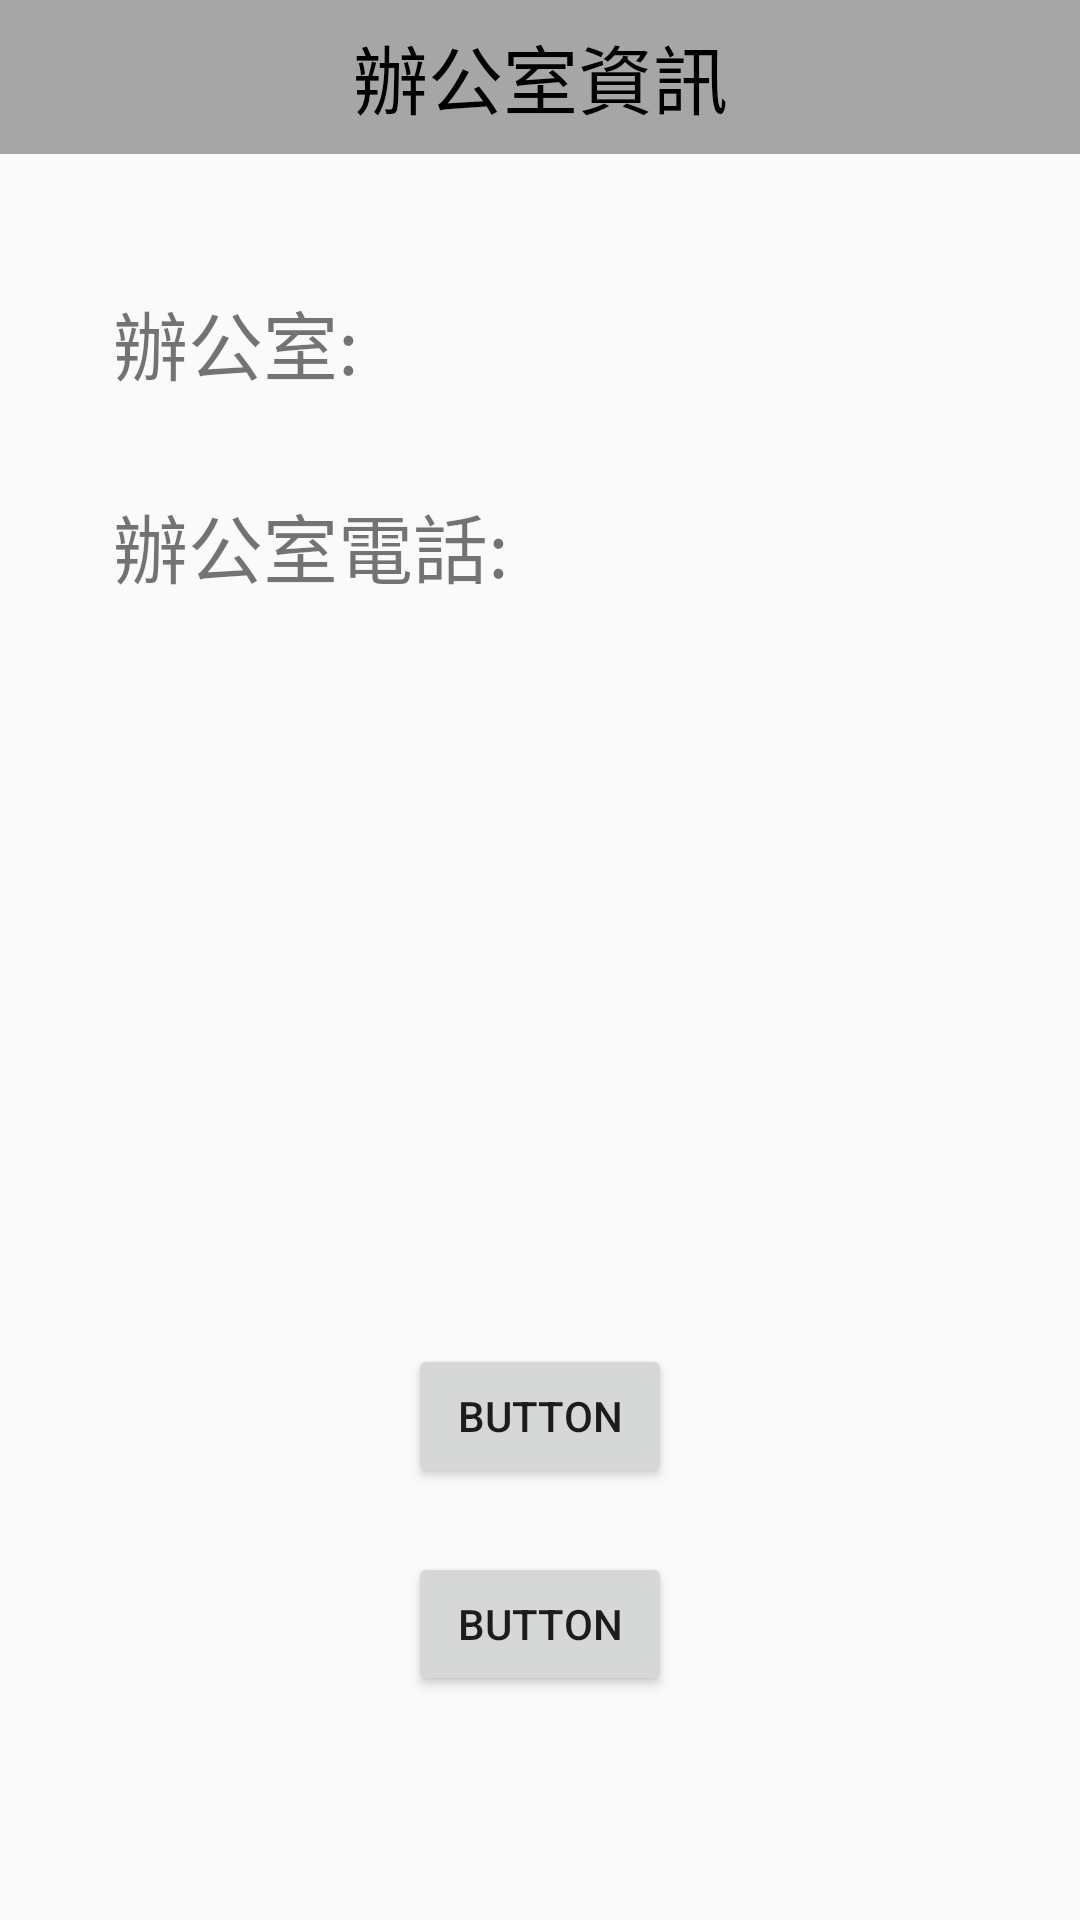

Produce the Android XML layout that renders to this screen, including the resource entries it uses.
<!-- AndroidManifest.xml: application theme Theme.RP0606 -->
<!-- res/layout/activity_show_office.xml -->
<?xml version="1.0" encoding="utf-8"?>
<androidx.constraintlayout.widget.ConstraintLayout xmlns:android="http://schemas.android.com/apk/res/android"
    xmlns:app="http://schemas.android.com/apk/res-auto"
    xmlns:tools="http://schemas.android.com/tools"
    android:layout_width="match_parent"
    android:layout_height="match_parent"
    tools:context=".showOffice.ShowOfficeActivity">

    <androidx.appcompat.widget.Toolbar
        android:layout_width="0dp"
        android:layout_height="0dp"
        android:background="@color/gray"
        app:layout_constraintBottom_toTopOf="@+id/guideline16"
        app:layout_constraintEnd_toEndOf="parent"
        app:layout_constraintHorizontal_bias="0.0"
        app:layout_constraintStart_toStartOf="parent"
        app:layout_constraintTop_toTopOf="parent"
        app:layout_constraintVertical_bias="1.0">

        <TextView
            android:id="@+id/textView3"
            android:layout_width="wrap_content"
            android:layout_height="wrap_content"
            android:layout_gravity="center"
            android:text="辦公室資訊"
            android:textColor="@color/black"
            android:textSize="25sp" />

        <ImageView
            android:id="@+id/back_img"
            android:layout_width="wrap_content"
            android:layout_height="wrap_content"
            android:layout_gravity="left"
            app:srcCompat="@drawable/ic_baseline_arrow_back_ios_new_24" />
    </androidx.appcompat.widget.Toolbar>

    <androidx.constraintlayout.widget.Guideline
        android:id="@+id/guideline16"
        android:layout_width="wrap_content"
        android:layout_height="wrap_content"
        android:orientation="horizontal"
        app:layout_constraintGuide_percent="0.08" />

    <Button
        android:id="@+id/button3"
        android:layout_width="wrap_content"
        android:layout_height="wrap_content"
        android:text="Button"
        app:layout_constraintEnd_toEndOf="parent"
        app:layout_constraintStart_toStartOf="parent"
        app:layout_constraintTop_toTopOf="@+id/guideline22" />

    <Button
        android:id="@+id/button4"
        android:layout_width="wrap_content"
        android:layout_height="wrap_content"
        android:text="Button"
        app:layout_constraintEnd_toEndOf="parent"
        app:layout_constraintStart_toStartOf="parent"
        app:layout_constraintTop_toTopOf="@+id/guideline24" />

    <androidx.constraintlayout.widget.Guideline
        android:id="@+id/guideline22"
        android:layout_width="wrap_content"
        android:layout_height="wrap_content"
        android:orientation="horizontal"
        app:layout_constraintGuide_percent="0.7" />

    <androidx.constraintlayout.widget.Guideline
        android:id="@+id/guideline24"
        android:layout_width="wrap_content"
        android:layout_height="wrap_content"
        android:orientation="horizontal"
        app:layout_constraintGuide_percent="0.8084815" />

    <TextView
        android:id="@+id/textView2"
        android:layout_width="wrap_content"
        android:layout_height="wrap_content"
        android:text="辦公室:"
        android:textSize="25sp"
        app:layout_constraintStart_toStartOf="@+id/guideline27"
        app:layout_constraintTop_toTopOf="@+id/guideline26" />

    <TextView
        android:id="@+id/textView4"
        android:layout_width="wrap_content"
        android:layout_height="wrap_content"
        android:text="辦公室電話:"
        android:textSize="25sp"
        app:layout_constraintStart_toStartOf="@+id/guideline27"
        app:layout_constraintTop_toTopOf="@+id/guideline28" />

    <androidx.constraintlayout.widget.Guideline
        android:id="@+id/guideline26"
        android:layout_width="wrap_content"
        android:layout_height="wrap_content"
        android:orientation="horizontal"
        app:layout_constraintGuide_percent="0.15" />

    <androidx.constraintlayout.widget.Guideline
        android:id="@+id/guideline27"
        android:layout_width="wrap_content"
        android:layout_height="wrap_content"
        android:orientation="vertical"
        app:layout_constraintGuide_percent="0.10462287" />

    <androidx.constraintlayout.widget.Guideline
        android:id="@+id/guideline28"
        android:layout_width="wrap_content"
        android:layout_height="wrap_content"
        android:orientation="horizontal"
        app:layout_constraintGuide_percent="0.25581396" />

    <TextView
        android:id="@+id/office_txt"
        android:layout_width="wrap_content"
        android:layout_height="wrap_content"
        android:text=""
        android:textSize="25sp"
        app:layout_constraintStart_toEndOf="@+id/textView2"
        app:layout_constraintTop_toTopOf="@+id/guideline26" />

    <TextView
        android:id="@+id/officePhoneNumber_txt"
        android:layout_width="wrap_content"
        android:layout_height="wrap_content"
        android:text=""
        android:textSize="25sp"
        app:layout_constraintStart_toEndOf="@+id/textView4"
        app:layout_constraintTop_toTopOf="@+id/guideline28" />

</androidx.constraintlayout.widget.ConstraintLayout>
<!-- resources referenced by this layout -->
<resources>
  <color name="black">#FF000000</color>
  <color name="gray">#A6A6A6</color>
  <style name="Theme.RP0606" parent="Theme.MaterialComponents.Light.NoActionBar.Bridge">
          
          <item name="colorPrimary">@color/purple_500</item>
          <item name="colorPrimaryVariant">@color/purple_700</item>
          <item name="colorOnPrimary">@color/white</item>
          
          <item name="colorSecondary">@color/teal_200</item>
          <item name="colorSecondaryVariant">@color/teal_700</item>
          <item name="colorOnSecondary">@color/black</item>
          
          <item name="android:statusBarColor" tools:targetApi="l">?attr/colorPrimaryVariant</item>
          
      </style>
  <color name="purple_500">#FF6200EE</color>
  <color name="purple_700">#FF3700B3</color>
  <color name="white">#FFFFFFFF</color>
  <color name="teal_200">#FF03DAC5</color>
  <color name="teal_700">#FF018786</color>
</resources>
